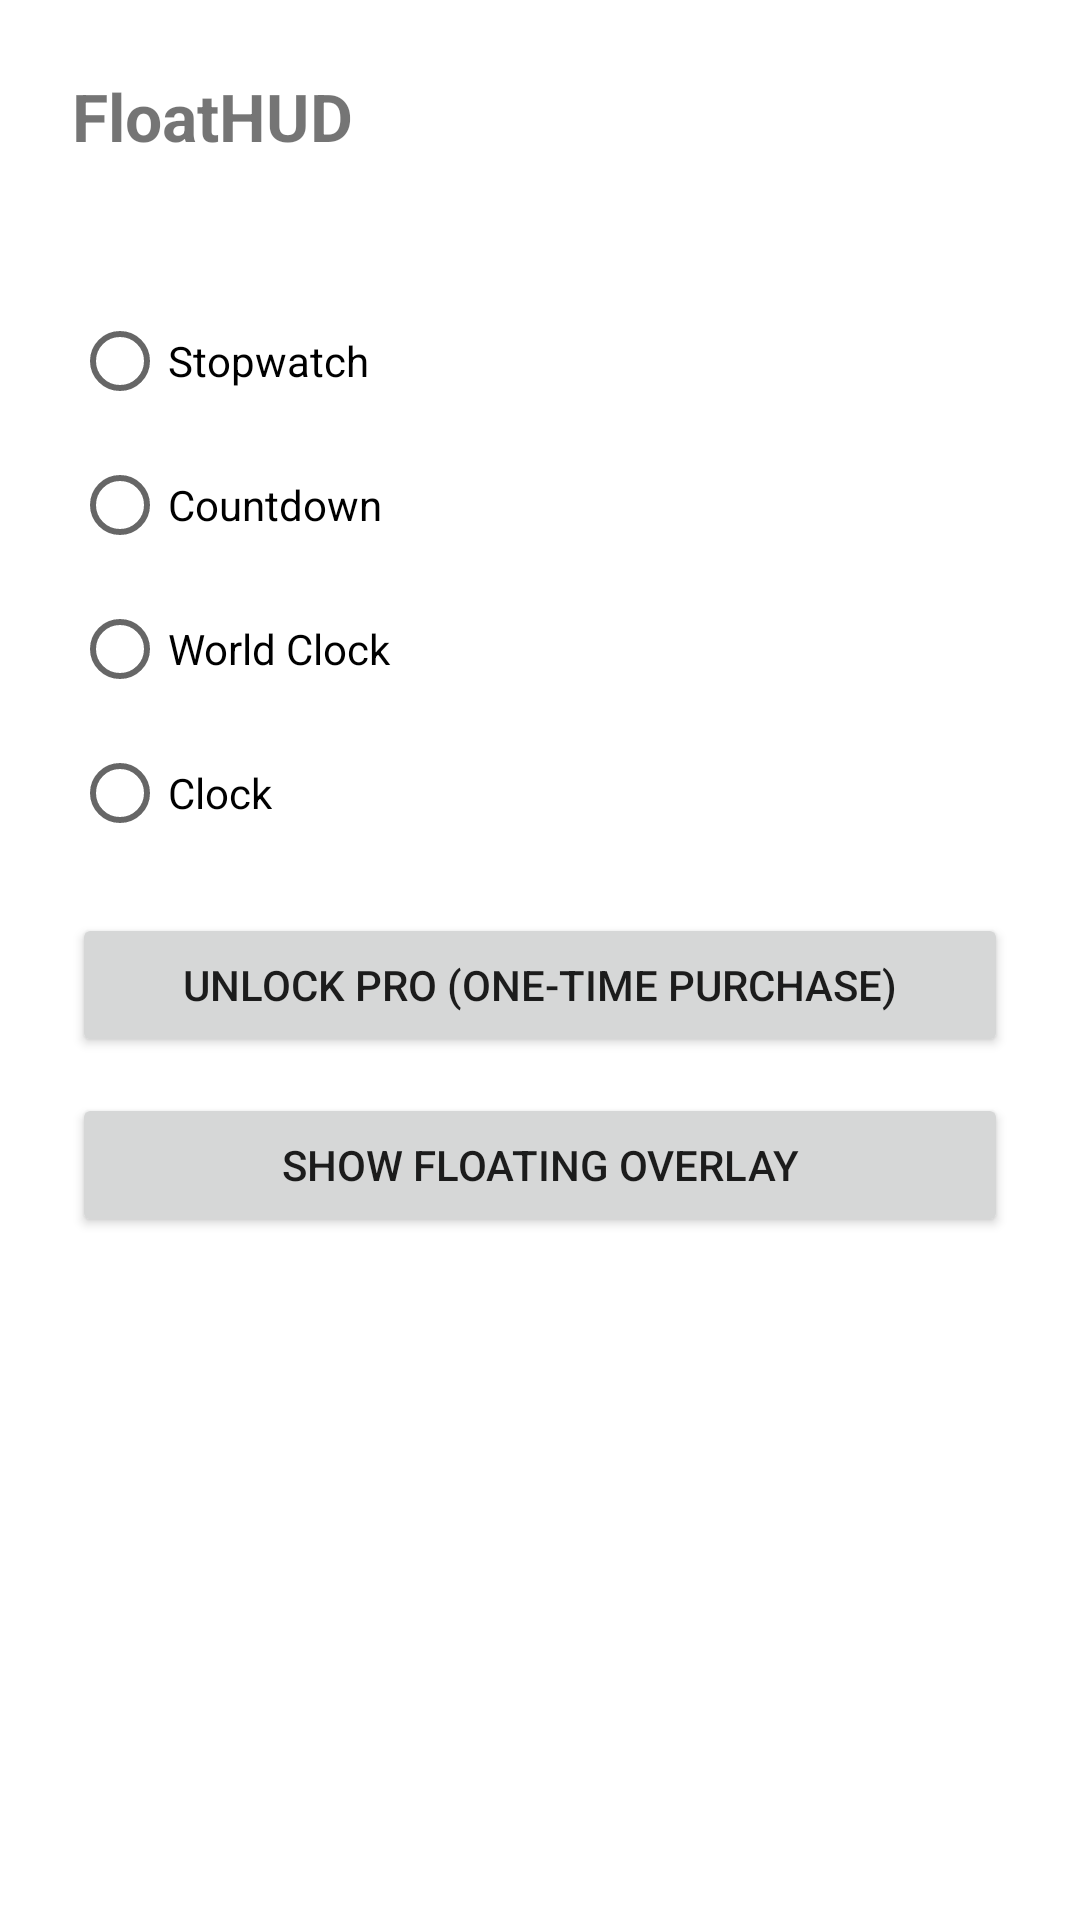

Android layout source for this screen:
<!-- AndroidManifest.xml: application theme Theme.FloatHUD -->
<!-- res/layout/activity_main.xml -->
<?xml version="1.0" encoding="utf-8"?>
<ScrollView xmlns:android="http://schemas.android.com/apk/res/android"
    android:layout_width="match_parent"
    android:layout_height="match_parent">

    <LinearLayout
        android:layout_width="match_parent"
        android:layout_height="wrap_content"
        android:orientation="vertical"
        android:padding="24dp">

        <TextView
            android:id="@+id/titleText"
            android:layout_width="wrap_content"
            android:layout_height="wrap_content"
            android:text="@string/app_name"
            android:textSize="22sp"
            android:textStyle="bold"
            android:layout_marginBottom="8dp" />

        <TextView
            android:id="@+id/statusText"
            android:layout_width="wrap_content"
            android:layout_height="wrap_content"
            android:text=""
            android:textSize="14sp"
            android:layout_marginBottom="16dp" />

        <RadioGroup
            android:id="@+id/modeGroup"
            android:layout_width="match_parent"
            android:layout_height="wrap_content"
            android:orientation="vertical"
            android:layout_marginBottom="16dp">

            <RadioButton
                android:id="@+id/radioStopwatch"
                android:layout_width="wrap_content"
                android:layout_height="wrap_content"
                android:text="Stopwatch" />

            <RadioButton
                android:id="@+id/radioCountdown"
                android:layout_width="wrap_content"
                android:layout_height="wrap_content"
                android:text="Countdown" />

            <RadioButton
                android:id="@+id/radioWorldClock"
                android:layout_width="wrap_content"
                android:layout_height="wrap_content"
                android:text="World Clock" />

            <RadioButton
                android:id="@+id/radioClock"
                android:layout_width="wrap_content"
                android:layout_height="wrap_content"
                android:text="Clock" />

        </RadioGroup>

        <LinearLayout
            android:id="@+id/countdownConfig"
            android:layout_width="match_parent"
            android:layout_height="wrap_content"
            android:orientation="horizontal"
            android:gravity="center_vertical"
            android:visibility="gone"
            android:layout_marginBottom="16dp">

            <TextView
                android:layout_width="wrap_content"
                android:layout_height="wrap_content"
                android:text="Duration (minutes):"
                android:layout_marginEnd="8dp" />

            <EditText
                android:id="@+id/countdownMinutesInput"
                android:layout_width="80dp"
                android:layout_height="wrap_content"
                android:inputType="number"
                android:text="5" />

        </LinearLayout>

        <LinearLayout
            android:id="@+id/worldClockConfig"
            android:layout_width="match_parent"
            android:layout_height="wrap_content"
            android:orientation="vertical"
            android:visibility="gone"
            android:layout_marginBottom="16dp">

            <LinearLayout
                android:layout_width="match_parent"
                android:layout_height="wrap_content"
                android:orientation="horizontal"
                android:gravity="center_vertical">

                <AutoCompleteTextView
                    android:id="@+id/zoneSearchInput"
                    android:layout_width="0dp"
                    android:layout_height="wrap_content"
                    android:layout_weight="1"
                    android:hint="Search time zone"
                    android:completionThreshold="1"
                    android:layout_marginEnd="8dp" />

                <Button
                    android:id="@+id/addZoneButton"
                    android:layout_width="wrap_content"
                    android:layout_height="wrap_content"
                    android:text="Add" />

            </LinearLayout>

            <LinearLayout
                android:id="@+id/selectedZonesContainer"
                android:layout_width="match_parent"
                android:layout_height="wrap_content"
                android:orientation="vertical"
                android:layout_marginTop="8dp" />

        </LinearLayout>

        <Button
            android:id="@+id/buyProButton"
            android:layout_width="match_parent"
            android:layout_height="wrap_content"
            android:text="Unlock Pro (one-time purchase)"
            android:layout_marginBottom="12dp" />

        <Button
            android:id="@+id/showOverlayButton"
            android:layout_width="match_parent"
            android:layout_height="wrap_content"
            android:text="Show floating overlay" />

    </LinearLayout>
</ScrollView>
<!-- resources referenced by this layout -->
<resources>
  <string name="app_name">FloatHUD</string>
  <style name="Theme.FloatHUD" parent="Theme.MaterialComponents.DayNight.NoActionBar" />
</resources>
